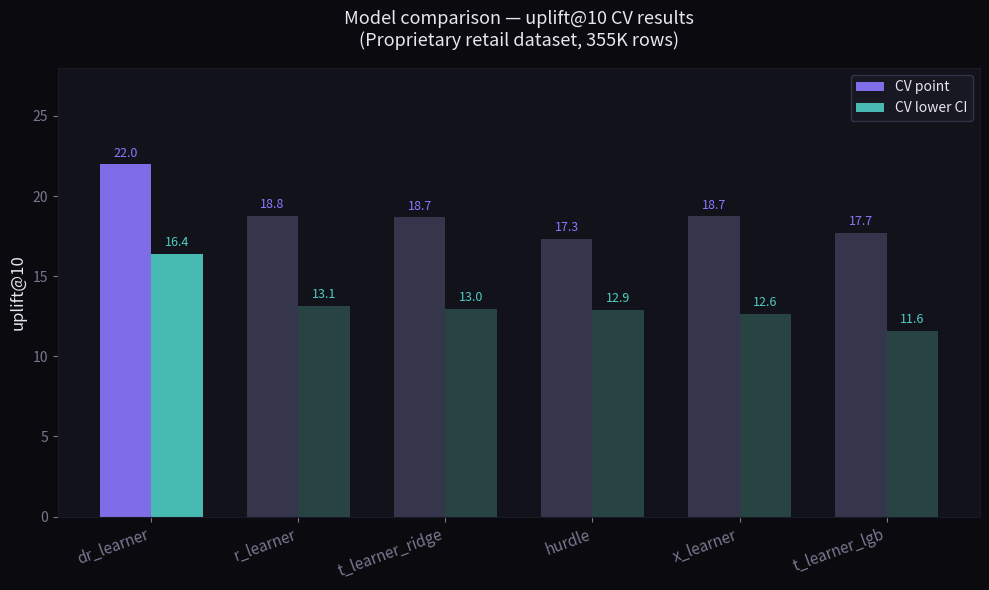
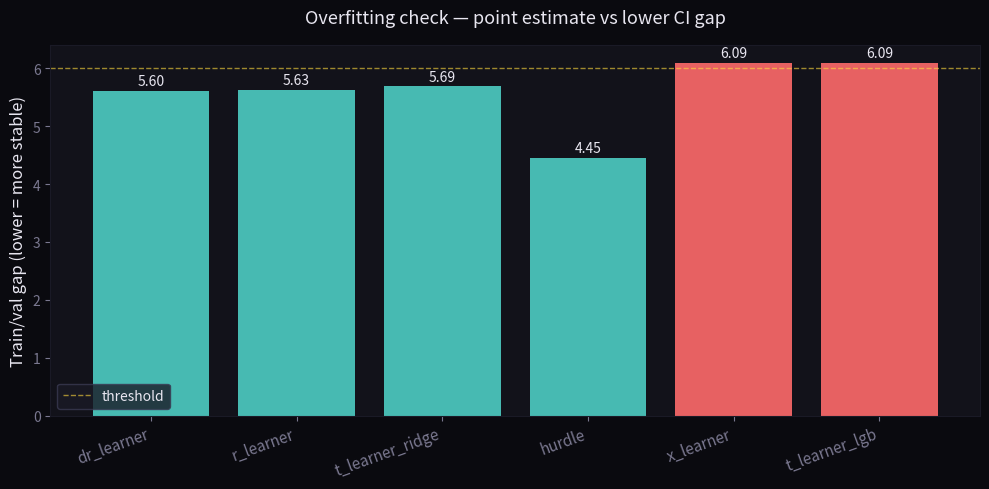

These charts were generated, in order, by the following Python code:
import sys
sys.path.insert(0, '.')
import pandas as pd
import numpy as np
import matplotlib.pyplot as plt
import matplotlib
matplotlib.use('Agg')
import os

os.makedirs('experiments/results/figures', exist_ok=True)

# Результаты CV
results = pd.DataFrame({
    'model': ['dr_learner', 'r_learner', 't_learner_ridge',
              'hurdle', 'x_learner', 't_learner_lgb'],
    'cv_point':    [21.9716, 18.779, 18.6657, 17.3208, 18.7345, 17.6857],
    'cv_lower_ci': [16.3668, 13.1483, 12.9805, 12.874, 12.6417, 11.5939],
})

# ── График 1: сравнение моделей ───────────────────────────────────────────────
fig, ax = plt.subplots(figsize=(10, 6))
fig.patch.set_facecolor('#0a0a0f')
ax.set_facecolor('#12121a')

colors_point = ['#8b78ff' if i == 0 else '#3a3a52' for i in range(len(results))]
colors_ci    = ['#4ecdc4' if i == 0 else '#2a4a48' for i in range(len(results))]

x = np.arange(len(results))
w = 0.35

bars1 = ax.bar(x - w/2, results['cv_point'],    w, label='CV point',    color=colors_point, alpha=0.9)
bars2 = ax.bar(x + w/2, results['cv_lower_ci'], w, label='CV lower CI', color=colors_ci,    alpha=0.9)

ax.set_xticks(x)
ax.set_xticklabels(results['model'], rotation=20, ha='right',
                   color='#7a7890', fontsize=11)
ax.set_ylabel('uplift@10', color='#e8e6f0', fontsize=12)
ax.set_title('Model comparison — uplift@10 CV results\n(Proprietary retail dataset, 355K rows)',
             color='#e8e6f0', fontsize=13, pad=16)
ax.tick_params(colors='#7a7890')
ax.spines[['top','right','left','bottom']].set_color('#1a1a26')
ax.yaxis.set_tick_params(labelcolor='#7a7890')
ax.legend(facecolor='#1a1a26', edgecolor='#3a3a52', labelcolor='#e8e6f0')
ax.set_ylim(0, 28)

for bar in bars1:
    ax.text(bar.get_x() + bar.get_width()/2, bar.get_height() + 0.3,
            f'{bar.get_height():.1f}', ha='center', va='bottom',
            color='#8b78ff', fontsize=9)
for bar in bars2:
    ax.text(bar.get_x() + bar.get_width()/2, bar.get_height() + 0.3,
            f'{bar.get_height():.1f}', ha='center', va='bottom',
            color='#4ecdc4', fontsize=9)

plt.tight_layout()
plt.savefig('experiments/results/figures/model_comparison.png',
            dpi=150, bbox_inches='tight', facecolor='#0a0a0f')
plt.close()
print('Сохранено: model_comparison.png')

# ── График 2: stability (gap между point и lower CI) ─────────────────────────
fig, ax = plt.subplots(figsize=(10, 5))
fig.patch.set_facecolor('#0a0a0f')
ax.set_facecolor('#12121a')

results['gap'] = results['cv_point'] - results['cv_lower_ci']
colors_gap = ['#ff6b6b' if g > 6 else '#4ecdc4' for g in results['gap']]

bars = ax.bar(results['model'], results['gap'], color=colors_gap, alpha=0.9)
ax.set_ylabel('Train/val gap (lower = more stable)', color='#e8e6f0', fontsize=12)
ax.set_title('Overfitting check — point estimate vs lower CI gap',
             color='#e8e6f0', fontsize=13, pad=16)
ax.tick_params(colors='#7a7890')
ax.set_xticklabels(results['model'], rotation=20, ha='right', color='#7a7890', fontsize=11)
ax.spines[['top','right','left','bottom']].set_color('#1a1a26')
ax.yaxis.set_tick_params(labelcolor='#7a7890')
ax.axhline(6, color='#ffd93d', linewidth=1, linestyle='--', alpha=0.6, label='threshold')
ax.legend(facecolor='#1a1a26', edgecolor='#3a3a52', labelcolor='#e8e6f0')

for bar in bars:
    ax.text(bar.get_x() + bar.get_width()/2, bar.get_height() + 0.05,
            f'{bar.get_height():.2f}', ha='center', va='bottom',
            color='#e8e6f0', fontsize=10)

plt.tight_layout()
plt.savefig('experiments/results/figures/stability_check.png',
            dpi=150, bbox_inches='tight', facecolor='#0a0a0f')
plt.close()
print('Сохранено: stability_check.png')
print('\nВсе графики сохранены в experiments/results/figures/')
